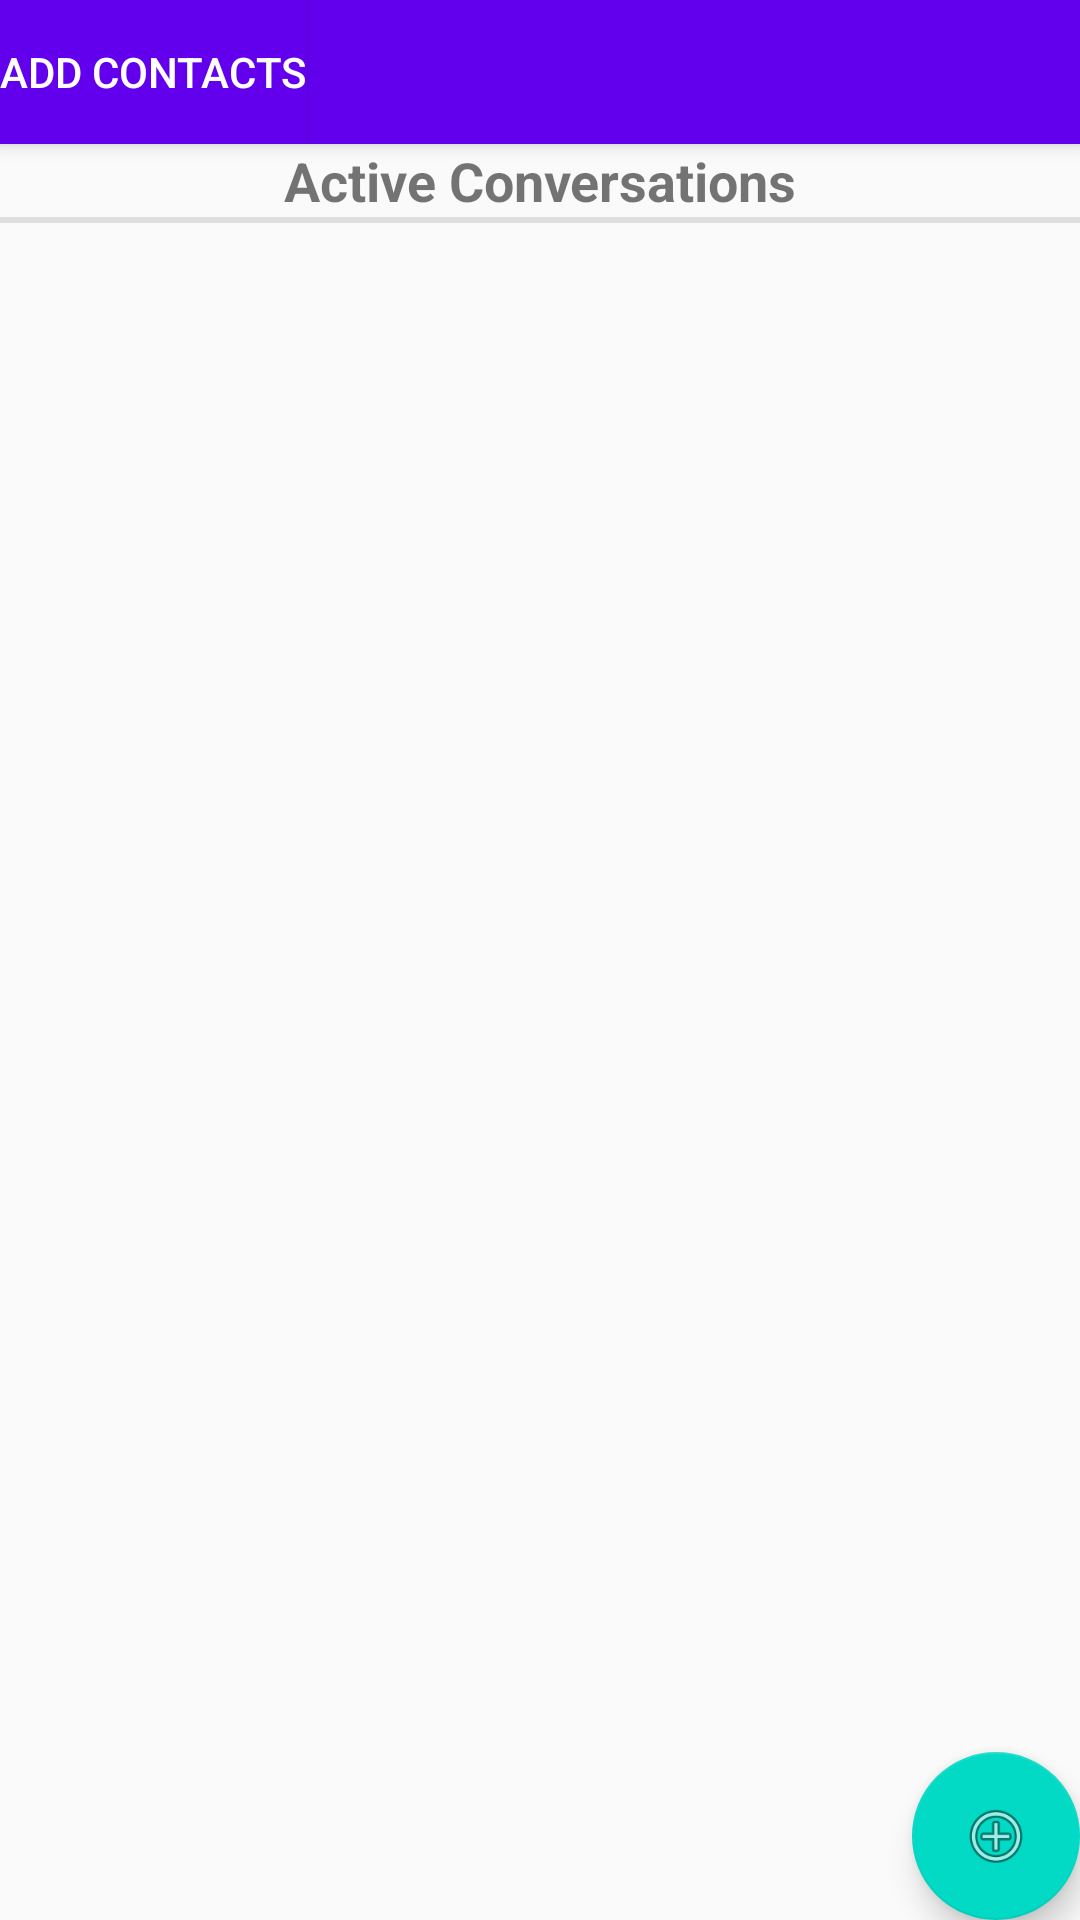

Reconstruct the res/layout file that produces this screen, plus the resources it refers to.
<!-- AndroidManifest.xml: activity theme AppTheme.NoActionBar -->
<!-- res/layout/activity_main.xml -->
<?xml version="1.0" encoding="utf-8"?>
<androidx.coordinatorlayout.widget.CoordinatorLayout xmlns:android="http://schemas.android.com/apk/res/android"
    xmlns:app="http://schemas.android.com/apk/res-auto"
    xmlns:tools="http://schemas.android.com/tools"
    android:layout_width="match_parent"
    android:layout_height="match_parent"
    tools:context=".MainActivity">

    <com.google.android.material.appbar.AppBarLayout
        android:layout_width="match_parent"
        android:layout_height="wrap_content"
        android:theme="@style/AppTheme.AppBarOverlay">

        <Button
            android:id="@+id/btnContactsList"
            android:layout_width="wrap_content"
            android:layout_height="wrap_content"
            android:background="?attr/colorPrimary"
            android:text="ADD CONTACTS" />

    </com.google.android.material.appbar.AppBarLayout>

    <include layout="@layout/content_main" />

    <com.google.android.material.floatingactionbutton.FloatingActionButton
        android:id="@+id/fab"
        android:layout_width="wrap_content"
        android:layout_height="wrap_content"
        android:layout_gravity="bottom|end"
        android:layout_margin="@dimen/fab_margin"
        app:srcCompat="@android:drawable/ic_menu_add" />

</androidx.coordinatorlayout.widget.CoordinatorLayout>
<!-- res/layout/content_main.xml (included above) -->
<?xml version="1.0" encoding="utf-8"?>
<androidx.constraintlayout.widget.ConstraintLayout xmlns:android="http://schemas.android.com/apk/res/android"
    xmlns:app="http://schemas.android.com/apk/res-auto"
    xmlns:tools="http://schemas.android.com/tools"
    android:layout_width="match_parent"
    android:layout_height="match_parent"
    app:layout_behavior="@string/appbar_scrolling_view_behavior"
    tools:context=".MainActivity"
    tools:showIn="@layout/activity_main">

    <TextView
        android:id="@+id/tvConversations"
        android:layout_width="wrap_content"
        android:layout_height="wrap_content"
        android:layout_marginStart="147dp"
        android:layout_marginLeft="147dp"
        android:layout_marginEnd="147dp"
        android:layout_marginRight="147dp"
        android:text="Active Conversations"
        android:textSize="18sp"
        android:textStyle="bold"
        app:layout_constraintEnd_toEndOf="parent"
        app:layout_constraintStart_toStartOf="parent"
        app:layout_constraintTop_toTopOf="parent" />

    <View
        android:layout_width="0dp"
        android:layout_height="2dp"
        android:background="#dfdfdf"
        android:layout_marginBottom="0dp"
        app:layout_constraintTop_toBottomOf="@+id/tvConversations"
        app:layout_constraintLeft_toLeftOf="parent"
        app:layout_constraintRight_toRightOf="parent"/>

    <androidx.swiperefreshlayout.widget.SwipeRefreshLayout
        android:id="@+id/swipeRefresh"
        android:layout_width="0dp"
        android:layout_height="0dp"
        app:layout_constraintLeft_toLeftOf="parent"
        app:layout_constraintTop_toBottomOf="@id/tvConversations">

        <ListView
            android:id="@+id/lvConversationsList"
            android:layout_width="match_parent"
            android:layout_height="wrap_content"
            android:layout_marginTop="0dp"
            app:layout_constraintLeft_toLeftOf="parent"
            app:layout_constraintTop_toBottomOf="@id/tvConversations"
            tools:layout_editor_absoluteX="8dp"
            tools:layout_editor_absoluteY="8dp" />
    </androidx.swiperefreshlayout.widget.SwipeRefreshLayout>
</androidx.constraintlayout.widget.ConstraintLayout>
<!-- resources referenced by this layout -->
<resources>
  <style name="AppTheme.AppBarOverlay" parent="ThemeOverlay.AppCompat.Dark.ActionBar" />
  <style name="AppTheme.NoActionBar">
          <item name="windowActionBar">false</item>
          <item name="windowNoTitle">true</item>
      </style>
</resources>
